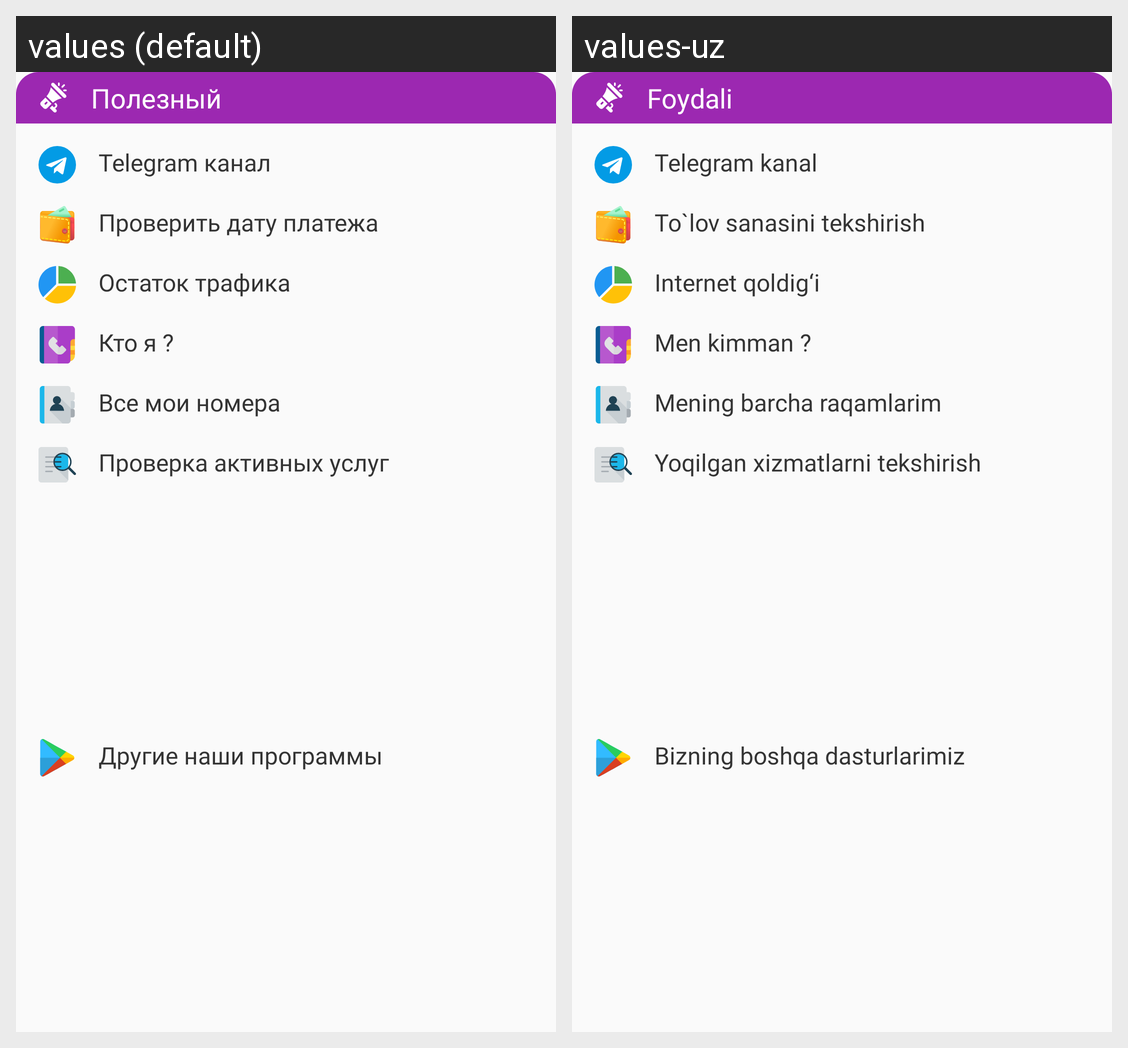

For this localized Android screen grid, give each drawn string resource with its value in every locale shown.
Android screen res/layout/dialog_more.xml rendered under 2 locales, left to right: values (default), values-uz. Device: Nexus 5 (rendered at 1080×1920; each locale shown at half size, 540×960, under a caption strip naming it); theme AppTheme.
Strings drawn on this screen, with the default value and each locale's value (text and hints the layout hard-codes, and strings that could not be matched under every locale, appear in the picture but are not listed):

text_more
  values: Полезный
  values-uz: Foydali

text_telegram_chanel
  values: Telegram канал
  values-uz: Telegram kanal

text_wallet
  values: Проверить дату платежа
  values-uz: To`lov sanasini tekshirish

text_residue
  values: Остаток трафика
  values-uz: Internet qoldig‘i

text_my_number
  values: Кто я ?
  values-uz: Men kimman ?

text_my_all_numbers
  values: Все мои номера
  values-uz: Mening barcha raqamlarim

text_check_services
  values: Проверка активных услуг
  values-uz: Yoqilgan xizmatlarni tekshirish

text_other_apps
  values: Другие наши программы
  values-uz: Bizning boshqa dasturlarimiz
